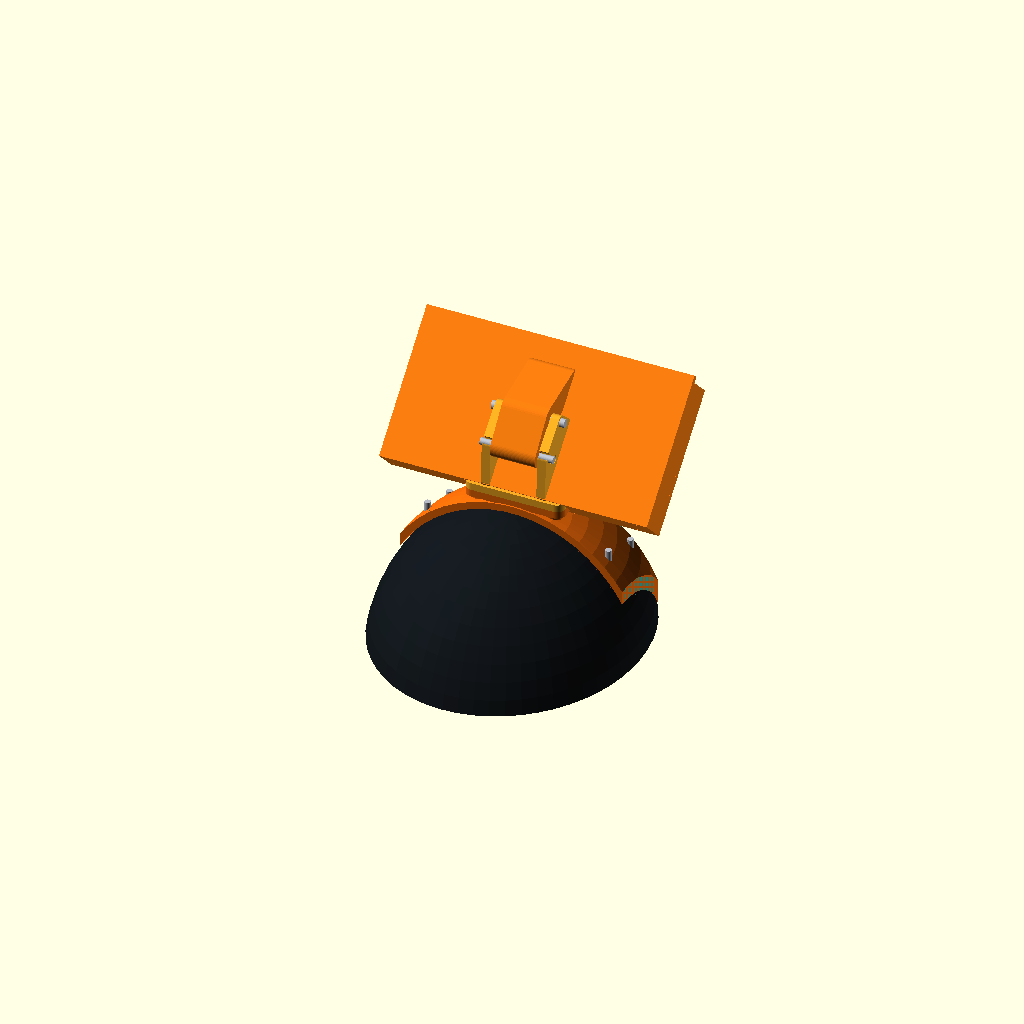
Cell 1: rendered with the file's own defaults.
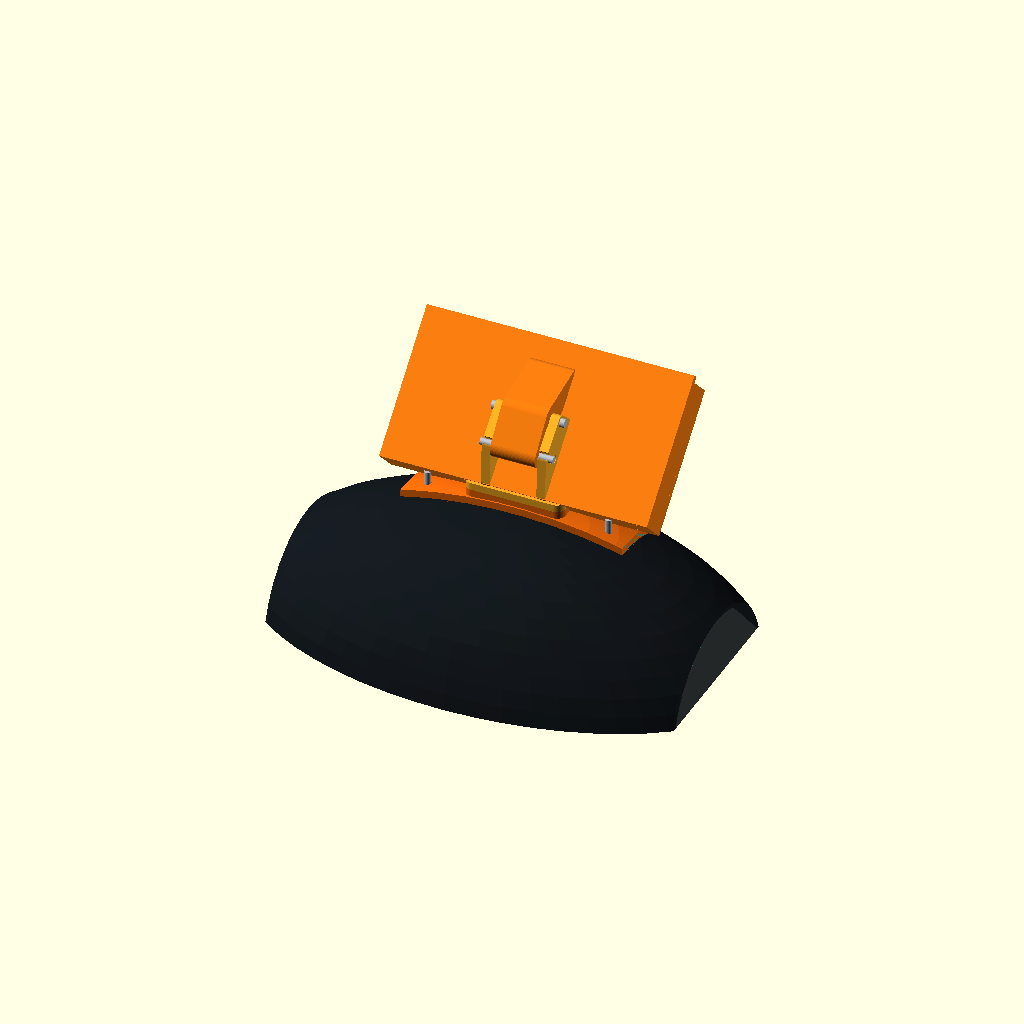
Cell 2: the same model with shell_radius_x = 180.
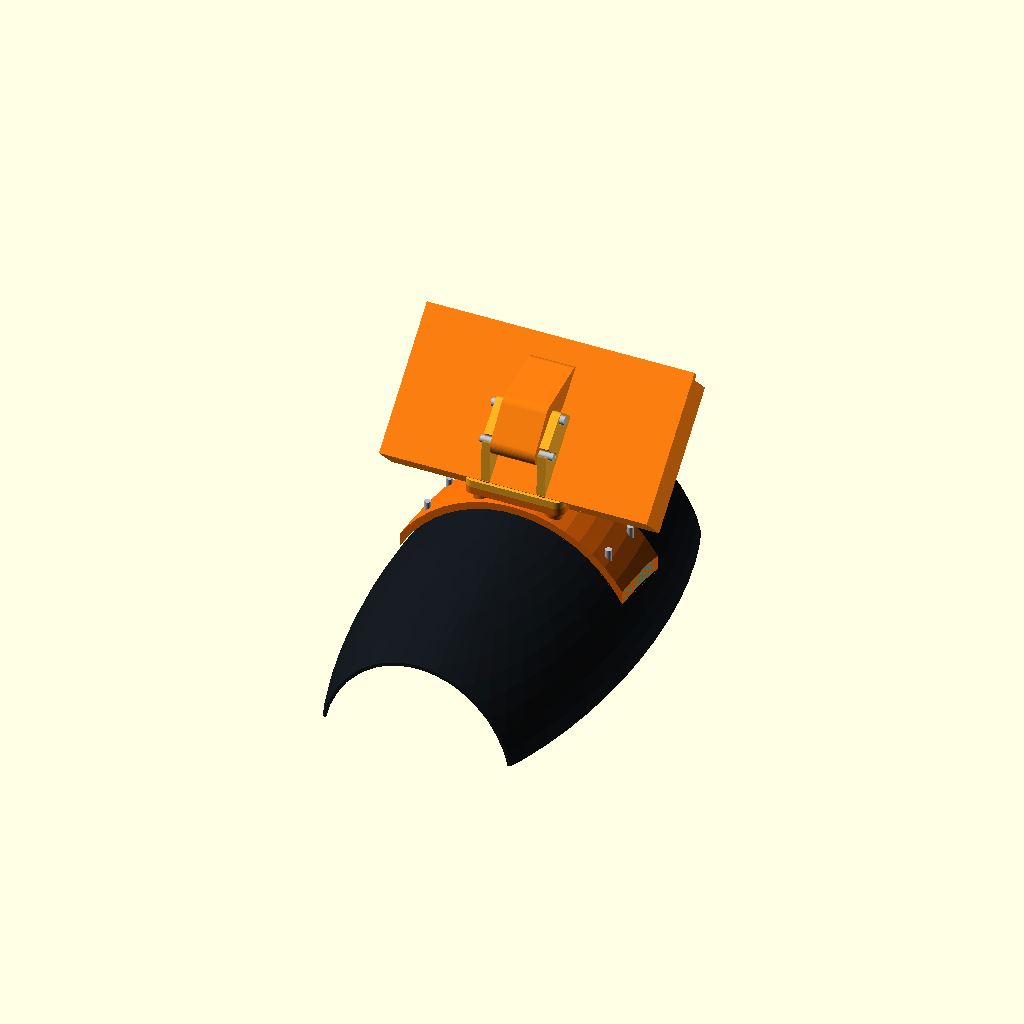
Cell 3 — shell_radius_y set to 208, the other parameters unchanged.
All cells are drawn from one camera (rotation 55°, 0°, 25°, orthographic, colour scheme Cornfield), so only the parameter changes between them.
OpenSCAD source file tools/rootcap/r3-conformal-bridge/rootcap_r3.scad:
/*
 * RootCap R3 — conformal crown bridge
 *
 * Assembly coordinates:
 *   X: wearer's right, Y: forward, Z: up
 *
 * The shell dimensions are provisional until measured. The printed saddle
 * follows the same parametric shell surface over its complete underside.
 */

part = "assembly";
show_hardware = true;

// ---------- Shell fit ----------

shell_radius_x = 90;          // provisional half-width
shell_radius_y = 104;         // provisional half-length
shell_radius_z = 102;         // provisional crown height
shell_wall = 2.2;             // reference shell only
shell_lower_cut = 18;

saddle_center_y = 25;
saddle_half_width = 76;
saddle_length = 52;
saddle_thickness = 5.0;
interface_pad = 0.8;          // EVA/TPU thickness; set 0 for direct contact

shell_bolt_x = 62;
shell_bolt_y_offset = 16;
shell_bolt_diameter = 4.8;

backer_width = 28;
backer_length = 46;
backer_thickness = 3.5;
backer_gap = 0.4;

// ---------- Yoke interface ----------

deck_width = 68;
deck_length = 50;
deck_thickness = 5;
deck_lift = 2.5;
deck_hole_x = 24;
deck_hole_y = 16;

yoke_inner_gap = 32;
yoke_ear_thickness = 6;
yoke_pivot_y = 0;
yoke_pivot_z = 50;
tilt_lock_radius = 24;
tilt_positions = [25, 35, 45, 55, 65];
camera_down_angle = 45;

// ---------- Cased phone envelope ----------

phone_width = 172;            // supported: 145 ... 185
phone_height = 88;            // supported: 70 ... 96
phone_thickness = 14;         // supported: 8 ... 18
phone_bottom_z = -42;

camera_keepout_width = 44;
camera_keepout_height = 38;
fit_clearance = 0.6;

// The landscape phone drops into a rigid, open-top pocket. A soft liner absorbs
// the few-millimetre differences between personal cases.
pocket_clearance = 1.8;
pocket_wall = 4.0;
pocket_front_lip = 4.0;
pocket_liner_thickness = 1.5;

$fn = 56;

assert(phone_width >= 145 && phone_width <= 185,
       "phone_width must be within 145..185 mm");
assert(phone_height >= 70 && phone_height <= 96,
       "phone_height must be within 70..96 mm");
assert(phone_thickness >= 8 && phone_thickness <= 18,
       "phone_thickness must be within 8..18 mm");
assert(camera_down_angle >= 25 && camera_down_angle <= 65,
       "camera_down_angle must be within 25..65 degrees");

// ---------- Derived dimensions ----------

function shell_z(x, y, offset = 0) =
    (shell_radius_z + offset) * sqrt(max(0,
        1 - pow(x / (shell_radius_x + offset), 2)
          - pow(y / (shell_radius_y + offset), 2)));

function shell_inner_z(x, y, inset = 0) =
    (shell_radius_z - shell_wall - inset) * sqrt(max(0,
        1 - pow(x / (shell_radius_x - shell_wall - inset), 2)
          - pow(y / (shell_radius_y - shell_wall - inset), 2)));

saddle_top_center_z = shell_z(
    0, saddle_center_y, interface_pad + saddle_thickness
);
deck_bottom_z = saddle_top_center_z - 0.8 + deck_lift;
deck_top_z = deck_bottom_z + deck_thickness;
pivot_world_y = saddle_center_y + yoke_pivot_y;
pivot_world_z = deck_top_z + yoke_pivot_z;

pocket_inner_width = phone_width + 2 * pocket_clearance;
pocket_inner_height = phone_height + 2 * pocket_clearance;
pocket_inner_depth = phone_thickness + 2 * pocket_clearance;
pocket_inner_bottom = phone_bottom_z - pocket_clearance;
pocket_inner_top = pocket_inner_bottom + pocket_inner_height;
pocket_screen_y = 20;
pocket_inner_back_y = pocket_screen_y - pocket_clearance;
pocket_back_y = pocket_inner_back_y - pocket_wall;
pocket_front_y = pocket_inner_back_y + pocket_inner_depth;
pocket_outer_front_y = pocket_front_y + pocket_front_lip;

// ---------- Geometry helpers ----------

module ellipsoid(rx, ry, rz) {
    scale([rx, ry, rz]) sphere(r = 1);
}

module rounded_box_xy(size = [10, 10, 3], radius = 2, center = false) {
    x = size[0]; y = size[1]; z = size[2];
    tx = center ? -x / 2 : 0;
    ty = center ? -y / 2 : 0;
    tz = center ? -z / 2 : 0;
    translate([tx, ty, tz])
        linear_extrude(height = z)
            hull()
                for (px = [radius, x - radius], py = [radius, y - radius])
                    translate([px, py]) circle(r = radius);
}

module rounded_box_xz(size = [10, 3, 10], radius = 2, center = false) {
    x = size[0]; y = size[1]; z = size[2];
    tx = center ? -x / 2 : 0;
    ty = center ? -y / 2 : 0;
    tz = center ? -z / 2 : 0;
    translate([tx, ty, tz])
        hull()
            for (px = [radius, x - radius], pz = [radius, z - radius])
                translate([px, y / 2, pz])
                    y_cylinder(length = y, diameter = 2 * radius);
}

module x_cylinder(length = 20, diameter = 5) {
    rotate([0, 90, 0]) cylinder(d = diameter, h = length, center = true);
}

module y_cylinder(length = 20, diameter = 5) {
    rotate([90, 0, 0]) cylinder(d = diameter, h = length, center = true);
}

module y_countersink(depth = 2.6, shaft_diameter = 4.5, head_diameter = 8.4) {
    rotate([90, 0, 0])
        cylinder(d1 = head_diameter, d2 = shaft_diameter, h = depth);
}

module y_slot_x(length = 20, diameter = 4.5, depth = 20) {
    hull()
        for (dx = [-length / 2, length / 2])
            translate([dx, 0, 0]) y_cylinder(length = depth, diameter = diameter);
}

module cap_solid(rx, ry, rz, lower_cut) {
    intersection() {
        ellipsoid(rx, ry, rz);
        translate([-140, -140, lower_cut]) cube([280, 280, 130]);
    }
}

// ---------- Reference shell ----------

module shell_reference() {
    color([0.07, 0.09, 0.11, 0.90])
        difference() {
            cap_solid(shell_radius_x, shell_radius_y, shell_radius_z,
                      shell_lower_cut);
            cap_solid(shell_radius_x - shell_wall,
                      shell_radius_y - shell_wall,
                      shell_radius_z - shell_wall,
                      shell_lower_cut - 3);
        }
}

module shell_solid() {
    cap_solid(shell_radius_x, shell_radius_y, shell_radius_z,
              shell_lower_cut);
}

// ---------- Conformal crown saddle ----------

module saddle_skin_global() {
    intersection() {
        difference() {
            ellipsoid(shell_radius_x + interface_pad + saddle_thickness,
                      shell_radius_y + interface_pad + saddle_thickness,
                      shell_radius_z + interface_pad + saddle_thickness);
            ellipsoid(shell_radius_x + interface_pad,
                      shell_radius_y + interface_pad,
                      shell_radius_z + interface_pad);
        }
        translate([-saddle_half_width,
                   saddle_center_y - saddle_length / 2,
                   shell_lower_cut])
            cube([2 * saddle_half_width, saddle_length, 110]);
    }
}

module saddle_support_post(x, y) {
    z0 = shell_z(x, y, interface_pad + saddle_thickness * 0.55);
    hull() {
        translate([x, y, z0]) cylinder(d = 13, h = 2);
        translate([x, y, deck_bottom_z - 1]) cylinder(d = 13, h = 2);
    }
}

module crown_saddle_global() {
    difference() {
        union() {
            saddle_skin_global();

            // A shallow level deck is tied into the conformal band by four posts.
            translate([-deck_width / 2,
                       saddle_center_y - deck_length / 2,
                       deck_bottom_z])
                rounded_box_xy([deck_width, deck_length, deck_thickness], 6);

            for (x = [-deck_hole_x, deck_hole_x],
                 y = [saddle_center_y - deck_hole_y,
                      saddle_center_y + deck_hole_y])
                saddle_support_post(x, y);
        }

        // Four shell fasteners, two on each side of the crown.
        for (x = [-shell_bolt_x, shell_bolt_x],
             y = [saddle_center_y - shell_bolt_y_offset,
                  saddle_center_y + shell_bolt_y_offset])
            translate([x, y, shell_inner_z(x, y) - 8])
                cylinder(d = shell_bolt_diameter, h = 42);

        // Heat-set insert bores for the removable pitch yoke.
        for (x = [-deck_hole_x, deck_hole_x],
             y = [saddle_center_y - deck_hole_y,
                  saddle_center_y + deck_hole_y])
            translate([x, y, deck_top_z - 7.3])
                cylinder(d = 5.5, h = 8.3);
    }
}

module crown_saddle_part() {
    translate([0, -saddle_center_y,
               -shell_z(0, saddle_center_y, interface_pad)])
        crown_saddle_global();
}

// ---------- Interior load spreaders ----------

module inner_backer_global(side = 1) {
    x0 = side * shell_bolt_x;
    difference() {
        intersection() {
            difference() {
                ellipsoid(shell_radius_x - shell_wall - backer_gap,
                          shell_radius_y - shell_wall - backer_gap,
                          shell_radius_z - shell_wall - backer_gap);
                ellipsoid(shell_radius_x - shell_wall - backer_gap
                                      - backer_thickness,
                          shell_radius_y - shell_wall - backer_gap
                                      - backer_thickness,
                          shell_radius_z - shell_wall - backer_gap
                                      - backer_thickness);
            }
            translate([x0 - backer_width / 2,
                       saddle_center_y - backer_length / 2,
                       shell_lower_cut])
                cube([backer_width, backer_length, 90]);
        }

        for (y = [saddle_center_y - shell_bolt_y_offset,
                  saddle_center_y + shell_bolt_y_offset])
            translate([x0, y, shell_inner_z(x0, y) - 16])
                cylinder(d = shell_bolt_diameter, h = 34);
    }
}

module inner_backer_part(side = 1) {
    translate([-side * shell_bolt_x,
               -saddle_center_y,
               -shell_inner_z(side * shell_bolt_x, saddle_center_y,
                              backer_gap + backer_thickness)])
        inner_backer_global(side);
}

// ---------- Positive-position pitch yoke ----------

module yoke_ear_raw(xpos) {
    translate([xpos, 0, 0])
        hull()
            for (p = [[-19, 7], [19, 7], [18, 34],
                      [yoke_pivot_y, yoke_pivot_z], [-18, 34]])
                translate([0, p[0], p[1]])
                    x_cylinder(length = yoke_ear_thickness, diameter = 9);
}

module pitch_yoke() {
    ear_x = yoke_inner_gap / 2 + yoke_ear_thickness / 2;
    difference() {
        union() {
            translate([-deck_width / 2, -deck_length / 2, 0])
                rounded_box_xy([deck_width, deck_length, 5], 6);
            yoke_ear_raw(-ear_x);
            yoke_ear_raw(ear_x);
        }

        for (x = [-deck_hole_x, deck_hole_x],
             y = [-deck_hole_y, deck_hole_y]) {
            translate([x, y, -1]) cylinder(d = 4.5, h = 9);
            translate([x, y, 2.6]) cylinder(d1 = 4.5, d2 = 8.6, h = 2.5);
        }

        translate([0, yoke_pivot_y, yoke_pivot_z])
            x_cylinder(length = 52, diameter = 6.5);

        // The second M5 bolt selects a real hole rather than relying on friction.
        for (a = tilt_positions)
            translate([0,
                       yoke_pivot_y - tilt_lock_radius * sin(a),
                       yoke_pivot_z - tilt_lock_radius * cos(a)])
                x_cylinder(length = 52, diameter = 5.5);
    }
}

module pitch_yoke_global() {
    translate([0, saddle_center_y, deck_top_z]) pitch_yoke();
}

// ---------- Universal landscape phone pocket ----------

module carrier_tilt_blade_raw() {
    blade_width = yoke_inner_gap - 2 * fit_clearance;
    hull() {
        translate([0, 0, 0])
            x_cylinder(length = blade_width, diameter = 20);
        translate([0, 0, -tilt_lock_radius])
            x_cylinder(length = blade_width, diameter = 15);
    }
    hull() {
        translate([0, 0, 0])
            x_cylinder(length = blade_width, diameter = 20);
        translate([0, 16, 31])
            x_cylinder(length = blade_width, diameter = 11);
    }
}

module phone_pocket_body() {
    body_x0 = -pocket_inner_width / 2 - pocket_wall;
    body_x1 = pocket_inner_width / 2 + pocket_wall;
    body_width = body_x1 - body_x0;

    difference() {
        union() {
            // Full screen-side backplate. The camera side stays open except for
            // the perimeter lips, matching the sketched insertion pocket.
            translate([body_x0, pocket_back_y,
                       pocket_inner_bottom - pocket_wall])
                cube([body_width, pocket_wall,
                      pocket_inner_height + 2 * pocket_wall]);

            // Closed bottom rail. The entire long top edge remains open.
            translate([body_x0, pocket_inner_back_y,
                       pocket_inner_bottom - pocket_wall])
                cube([body_width,
                      pocket_inner_depth + pocket_front_lip,
                      pocket_wall]);

            // Both short sides guide the phone during the top-down insertion.
            for (x0 = [body_x0, pocket_inner_width / 2])
                translate([x0, pocket_inner_back_y,
                           pocket_inner_bottom - pocket_wall])
                    cube([pocket_wall,
                          pocket_inner_depth + pocket_front_lip,
                          pocket_inner_height + pocket_wall]);

            // Camera-side corner lips keep the phone inside the pocket.
            translate([body_x0, pocket_front_y,
                       pocket_inner_bottom - pocket_wall])
                cube([body_width, pocket_front_lip, 12]);

            // Right front rail runs nearly full height. The left camera corner
            // is retained only below the camera opening.
            translate([pocket_inner_width / 2,
                       pocket_front_y,
                       pocket_inner_bottom - pocket_wall])
                cube([pocket_wall, pocket_front_lip,
                      pocket_inner_height + pocket_wall]);
            translate([body_x0,
                       pocket_front_y,
                       pocket_inner_bottom - pocket_wall])
                cube([pocket_wall, pocket_front_lip,
                      phone_height * 0.55]);

            carrier_tilt_blade_raw();
        }

        translate([0, 0, 0]) x_cylinder(length = 40, diameter = 6.5);
        translate([0, 0, -tilt_lock_radius])
            x_cylinder(length = 40, diameter = 5.5);

        // The large camera corner is cut only through the forward lips.
        camera_x = -phone_width / 2 + 18;
        camera_z = phone_bottom_z + phone_height - 17;
        translate([camera_x, pocket_front_y - 1, camera_z])
            cube([camera_keepout_width + 10,
                  2 * pocket_front_lip + 4,
                  camera_keepout_height + 10], center = true);

    }
}

module pocket_liner_reference() {
    color([0.70, 0.73, 0.76, 0.72]) {
        translate([-phone_width / 2,
                   pocket_inner_back_y,
                   phone_bottom_z])
            cube([phone_width, pocket_liner_thickness, phone_height]);

        for (z = [pocket_inner_bottom,
                  pocket_inner_top - pocket_liner_thickness])
            translate([-phone_width / 2,
                       pocket_inner_back_y,
                       z])
                cube([phone_width, pocket_inner_depth,
                      pocket_liner_thickness]);

        translate([-pocket_inner_width / 2,
                   pocket_inner_back_y,
                   phone_bottom_z])
            cube([pocket_liner_thickness,
                  pocket_inner_depth, phone_height]);

        translate([pocket_inner_width / 2 - pocket_liner_thickness,
                   pocket_inner_back_y,
                   phone_bottom_z])
            cube([pocket_liner_thickness,
                  pocket_inner_depth, phone_height]);
    }
}

module phone_mount_global(show_liner = false) {
    translate([0, pivot_world_y, pivot_world_z])
        rotate([-camera_down_angle, 0, 0]) {
            color([0.95, 0.48, 0.06]) phone_pocket_body();

            if (show_liner)
                pocket_liner_reference();
        }
}

module pocket_review() {
    color([0.95, 0.48, 0.06]) phone_pocket_body();
    pocket_liner_reference();
}

module camera_keepout_global() {
    camera_x = -phone_width / 2 + 18;
    camera_z = phone_bottom_z + phone_height - 17;
    translate([0, pivot_world_y, pivot_world_z])
        rotate([-camera_down_angle, 0, 0])
            translate([camera_x, 54, camera_z])
                cube([camera_keepout_width, 40,
                      camera_keepout_height], center = true);
}

// ---------- Assembly and diagnostics ----------

module hardware_reference() {
    if (show_hardware) {
        color([0.72, 0.74, 0.78]) {
            translate([0, pivot_world_y, pivot_world_z])
                x_cylinder(length = 50, diameter = 5.8);

            translate([0,
                       pivot_world_y - tilt_lock_radius
                                           * sin(camera_down_angle),
                       pivot_world_z - tilt_lock_radius
                                           * cos(camera_down_angle)])
                x_cylinder(length = 50, diameter = 4.8);

            for (x = [-shell_bolt_x, shell_bolt_x],
                 y = [saddle_center_y - shell_bolt_y_offset,
                      saddle_center_y + shell_bolt_y_offset])
                translate([x, y, shell_inner_z(x, y) - 5])
                    cylinder(d = 4.2, h = 22);
        }
    }
}

module contact_review() {
    shell_reference();
    color([0.95, 0.42, 0.04]) crown_saddle_global();
    color([0.20, 0.72, 0.66]) {
        inner_backer_global(-1);
        inner_backer_global(1);
    }
    hardware_reference();
}

module assembly_review() {
    shell_reference();
    color([0.95, 0.42, 0.04]) crown_saddle_global();
    color([0.98, 0.68, 0.14]) pitch_yoke_global();
    color([0.20, 0.72, 0.66]) {
        inner_backer_global(-1);
        inner_backer_global(1);
    }
    phone_mount_global(true);
    hardware_reference();
}

module diagnostic_mount_shell() {
    intersection() {
        shell_solid();
        phone_mount_global(false);
    }
}

module diagnostic_camera_keepout() {
    intersection() {
        camera_keepout_global();
        phone_mount_global(false);
    }
}

module diagnostic_saddle_shell() {
    intersection() {
        shell_solid();
        crown_saddle_global();
    }
}

if (part == "assembly") {
    assembly_review();
} else if (part == "contact_review") {
    contact_review();
} else if (part == "crown_saddle") {
    crown_saddle_part();
} else if (part == "inner_backer_left") {
    inner_backer_part(-1);
} else if (part == "inner_backer_right") {
    inner_backer_part(1);
} else if (part == "pitch_yoke") {
    pitch_yoke();
} else if (part == "phone_pocket") {
    phone_pocket_body();
} else if (part == "pocket_review") {
    pocket_review();
} else if (part == "reference_shell") {
    shell_solid();
} else if (part == "diagnostic_mount_shell") {
    diagnostic_mount_shell();
} else if (part == "diagnostic_camera_keepout") {
    diagnostic_camera_keepout();
} else if (part == "diagnostic_saddle_shell") {
    diagnostic_saddle_shell();
} else {
    assert(false, str("Unknown part selector: ", part));
}
Customizer parameters (derived from the source; name, type, default, range or options):
part: string, default "assembly"
show_hardware: bool, default true
shell_radius_x: number, default 90
shell_radius_y: number, default 104
shell_radius_z: number, default 102
shell_wall: number, default 2.2
shell_lower_cut: number, default 18
saddle_center_y: number, default 25
saddle_half_width: number, default 76
saddle_length: number, default 52
saddle_thickness: number, default 5
interface_pad: number, default 0.8
shell_bolt_x: number, default 62
shell_bolt_y_offset: number, default 16
shell_bolt_diameter: number, default 4.8
backer_width: number, default 28
backer_length: number, default 46
backer_thickness: number, default 3.5
backer_gap: number, default 0.4
deck_width: number, default 68
deck_length: number, default 50
deck_thickness: number, default 5
deck_lift: number, default 2.5
deck_hole_x: number, default 24
deck_hole_y: number, default 16
yoke_inner_gap: number, default 32
yoke_ear_thickness: number, default 6
yoke_pivot_y: number, default 0
yoke_pivot_z: number, default 50
tilt_lock_radius: number, default 24
camera_down_angle: number, default 45
phone_width: number, default 172
phone_height: number, default 88
phone_thickness: number, default 14
phone_bottom_z: number, default -42
camera_keepout_width: number, default 44
camera_keepout_height: number, default 38
fit_clearance: number, default 0.6
pocket_clearance: number, default 1.8
pocket_wall: number, default 4
pocket_front_lip: number, default 4
pocket_liner_thickness: number, default 1.5
